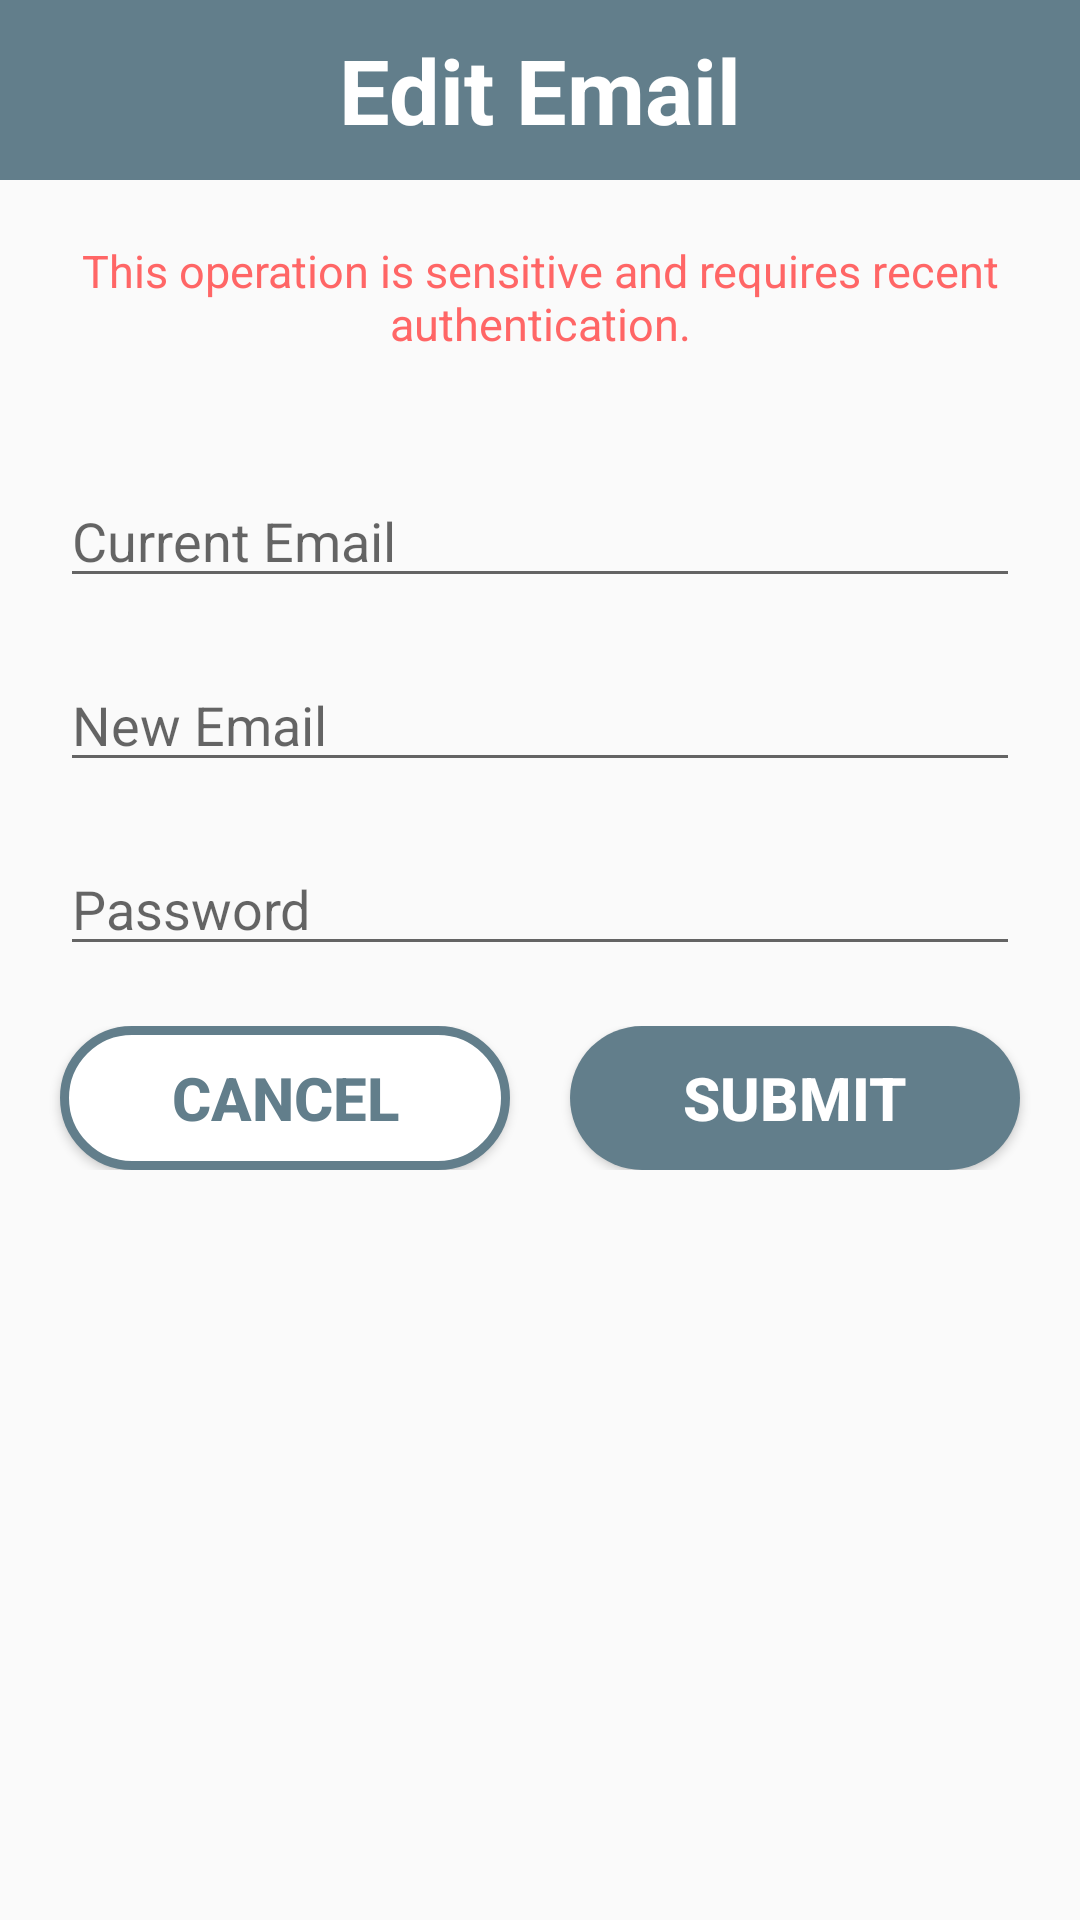

Android layout source for this screen:
<!-- AndroidManifest.xml: application theme AppTheme -->
<!-- res/layout/dialog_edit_email.xml -->
<?xml version="1.0" encoding="utf-8"?>
<LinearLayout xmlns:android="http://schemas.android.com/apk/res/android"
    android:orientation="vertical"
    android:layout_width="match_parent"
    android:layout_height="wrap_content">
    <TextView
        android:layout_width="match_parent"
        android:layout_height="60dp"
        android:background="@color/colorMain"
        android:text="@string/editEmail"
        android:textSize="30sp"
        android:textColor="@color/colorWhite"
        android:textStyle="bold"
        android:gravity="center"/>

    <TextView
        android:layout_width="match_parent"
        android:layout_height="wrap_content"
        android:layout_marginVertical="20dp"
        android:layout_marginHorizontal="20dp"
        android:text="@string/doubleConfirmEmail"
        android:gravity="center"
        android:textColor="@color/colorRed"
        android:textSize="15sp"/>

    <LinearLayout
        android:layout_width="match_parent"
        android:layout_height="wrap_content"
        android:orientation="vertical"
        android:layout_marginTop="20dp"
        android:layout_marginHorizontal="20dp">

        <TextView
            android:id="@+id/tv_email"
            android:layout_width="wrap_content"
            android:layout_height="wrap_content"
            android:paddingHorizontal="36dp"
            android:layout_marginBottom="-10dp"
            android:text="@string/currEmail"
            android:textColor="@color/colorMain"
            android:textStyle="bold"
            android:visibility="gone"/>
        <EditText
            android:id="@+id/et_email"
            android:layout_width="match_parent"
            android:layout_height="wrap_content"
            android:ems="20"
            android:inputType="textEmailAddress"
            android:drawableStart="@drawable/ic_email"
            android:drawableLeft="@drawable/ic_email"
            android:drawablePadding="10dp"
            android:hint="@string/currEmail"
            android:autofillHints="@string/currEmail" />
        <TextView
            android:id="@+id/tv_email_error"
            android:layout_width="match_parent"
            android:layout_height="wrap_content"
            android:textColor="@color/colorRed"
            android:drawableLeft="@drawable/ic_warning_red"
            android:drawableStart="@drawable/ic_warning_red"
            android:drawablePadding="5dp"
            android:visibility="gone"/>
    </LinearLayout>
    <LinearLayout
        android:layout_width="match_parent"
        android:layout_height="wrap_content"
        android:orientation="vertical"
        android:layout_marginTop="20dp"
        android:layout_marginHorizontal="20dp">

        <TextView
            android:id="@+id/tv_edit_email"
            android:layout_width="wrap_content"
            android:layout_height="wrap_content"
            android:paddingHorizontal="36dp"
            android:layout_marginBottom="-10dp"
            android:text="@string/newEmail"
            android:textColor="@color/colorMain"
            android:textStyle="bold"
            android:visibility="gone"/>
        <EditText
            android:id="@+id/et_edit_email"
            android:layout_width="match_parent"
            android:layout_height="wrap_content"
            android:ems="20"
            android:inputType="textEmailAddress"
            android:drawableStart="@drawable/ic_email"
            android:drawableLeft="@drawable/ic_email"
            android:drawablePadding="10dp"
            android:hint="@string/newEmail"
            android:autofillHints="@string/newEmail" />
        <TextView
            android:id="@+id/tv_new_email_error"
            android:layout_width="match_parent"
            android:layout_height="wrap_content"
            android:textColor="@color/colorRed"
            android:drawableLeft="@drawable/ic_warning_red"
            android:drawableStart="@drawable/ic_warning_red"
            android:drawablePadding="5dp"
            android:visibility="gone"/>
    </LinearLayout>
    <LinearLayout
        android:layout_width="match_parent"
        android:layout_height="wrap_content"
        android:orientation="vertical"
        android:layout_marginTop="20dp"
        android:layout_marginHorizontal="20dp">
        <TextView
            android:id="@+id/tv_password"
            android:layout_width="wrap_content"
            android:layout_height="wrap_content"
            android:paddingHorizontal="36dp"
            android:layout_marginBottom="-10dp"
            android:text="@string/password"
            android:textColor="@color/colorMain"
            android:visibility="gone"/>
        <EditText
            android:id="@+id/et_password"
            android:layout_width="match_parent"
            android:layout_height="wrap_content"
            android:ems="20"
            android:drawableStart="@drawable/ic_lock"
            android:drawableLeft="@drawable/ic_lock"
            android:drawablePadding="10dp"
            android:inputType="textPassword"
            android:hint="@string/password"
            android:autofillHints="password" />
        <TextView
            android:id="@+id/tv_password_error"
            android:layout_width="match_parent"
            android:layout_height="wrap_content"
            android:textColor="@color/colorRed"
            android:drawableLeft="@drawable/ic_warning_red"
            android:drawableStart="@drawable/ic_warning_red"
            android:drawablePadding="5dp"
            android:visibility="gone"/>
    </LinearLayout>

    <LinearLayout
        android:layout_width="match_parent"
        android:layout_height="wrap_content"
        android:orientation="horizontal"
        android:layout_marginVertical="20dp"
        android:layout_marginHorizontal="10dp">
        <Button
            android:id="@+id/btn_cnacel"
            android:layout_width="0dp"
            android:layout_height="wrap_content"
            android:layout_weight="1"
            android:layout_marginHorizontal="10dp"
            android:background="@drawable/btn_round_white_border"
            android:text="@string/cancel"
            android:textColor="@color/colorMain"
            android:textStyle="bold"
            android:textSize="20sp" />
        <Button
            android:id="@+id/btn_submit"
            android:layout_width="0dp"
            android:layout_height="wrap_content"
            android:layout_weight="1"
            android:layout_marginHorizontal="10dp"
            android:background="@drawable/btn_round_main"
            android:text="@string/submit"
            android:textColor="@color/colorWhite"
            android:textStyle="bold"
            android:textSize="20sp" />
    </LinearLayout>
</LinearLayout>
<!-- resources referenced by this layout -->
<resources>
  <color name="colorMain">#627e8b</color>
  <color name="colorRed">#FF6666</color>
  <color name="colorWhite">#FFFFFF</color>
  <!-- drawable btn_round_main (drawable) -->
  <?xml version="1.0" encoding="utf-8"?>
  <selector xmlns:android="http://schemas.android.com/apk/res/android">
      <item android:state_pressed="false">
          <shape android:shape="rectangle">
              <corners android:radius="30dp" />
              <solid android:color="@color/colorMain"/>
          </shape>
      </item>
      <item android:state_pressed="true">
          <shape android:shape="rectangle">
              <corners android:radius="30dp" />
              <solid android:color="@color/colorSecond"/>
          </shape>
      </item>
  </selector>
  <!-- drawable btn_round_white_border (drawable) -->
  <?xml version="1.0" encoding="utf-8"?>
  <selector xmlns:android="http://schemas.android.com/apk/res/android">
      <item android:state_pressed="false">
          <shape android:shape="rectangle">
              <stroke
                  android:width="3dp"
                  android:color="@color/colorMain"/>
              <corners android:radius="30dp" />
              <solid android:color="@color/colorWhite"/>
          </shape>
      </item>
      <item android:state_pressed="true">
          <shape android:shape="rectangle">
              <stroke
                  android:width="3dp"
                  android:color="@color/colorMain"/>
              <corners android:radius="30dp" />
              <solid android:color="@color/colorSecond"/>
          </shape>
      </item>
  </selector>
  <string name="cancel">Cancel</string>
  <string name="currEmail">Current Email</string>
  <string name="doubleConfirmEmail">This operation is sensitive and requires recent authentication.</string>
  <string name="editEmail">Edit Email</string>
  <string name="newEmail">New Email</string>
  <string name="password">Password</string>
  <string name="submit">Submit</string>
  <style name="AppTheme" parent="Theme.AppCompat.Light.NoActionBar">
          
          <item name="colorPrimary">@color/colorPrimary</item>
          <item name="colorPrimaryDark">@color/colorPrimaryDark</item>
          <item name="colorAccent">@color/colorMain</item>
      </style>
  <color name="colorSecond">#006666</color>
  <color name="colorPrimary">#6200EE</color>
  <color name="colorPrimaryDark">#3700B3</color>
</resources>
